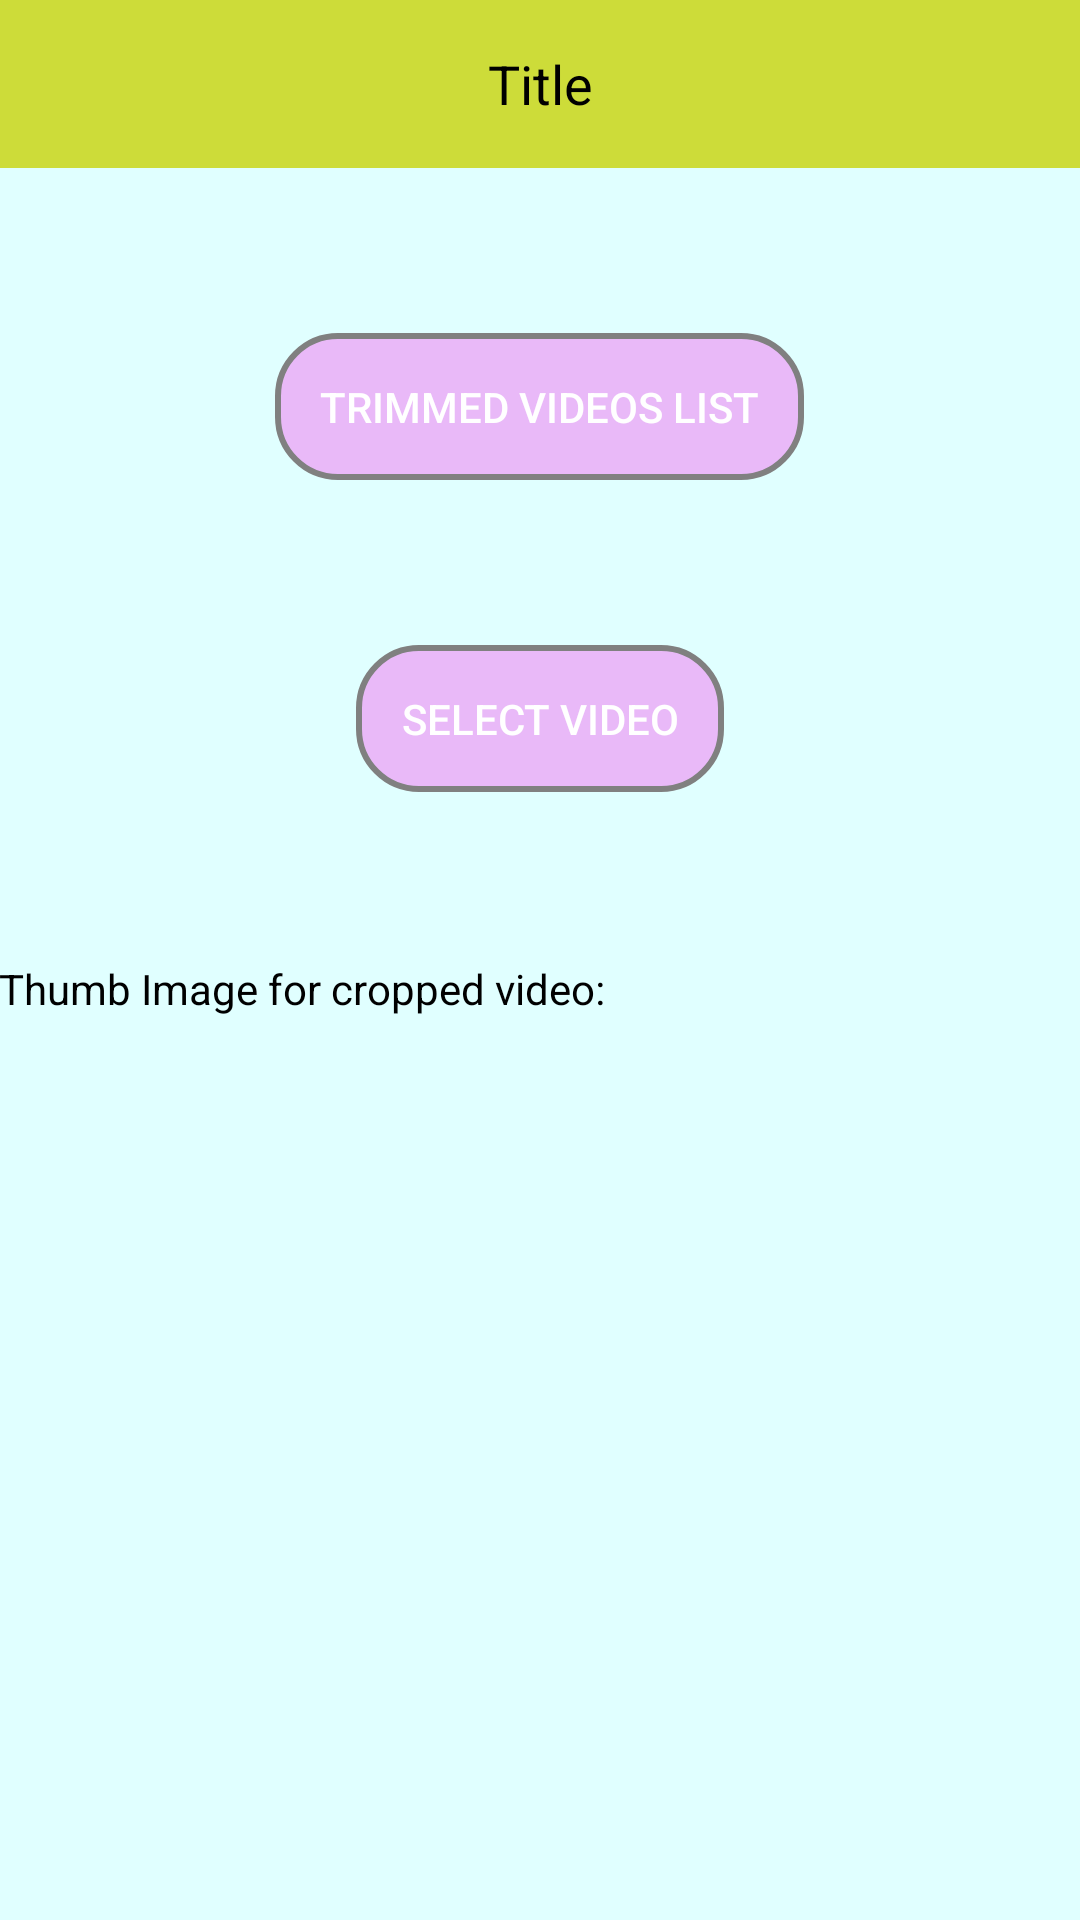

Reconstruct the res/layout file that produces this screen, plus the resources it refers to.
<!-- AndroidManifest.xml: activity theme Theme.AppCompat.NoActionBar -->
<!-- res/layout/activity_main.xml -->
<?xml version="1.0" encoding="utf-8"?>
<LinearLayout xmlns:android="http://schemas.android.com/apk/res/android"
    xmlns:app="http://schemas.android.com/apk/res-auto"
    xmlns:tools="http://schemas.android.com/tools"
    android:layout_width="match_parent"
    android:orientation="vertical"
    android:layout_height="match_parent"
    tools:context=".MainActivity">

    <LinearLayout
        android:id="@+id/layout"
        android:layout_width="match_parent"
        android:layout_height="match_parent"
        android:background="#E0FFFF"
        android:orientation="vertical">

        <include layout="@layout/toolbar" />
        <android.support.v7.widget.AppCompatButton
            android:id="@+id/btnListVideo"
            android:layout_width="wrap_content"
            android:layout_height="wrap_content"
            android:layout_gravity="center"
            android:layout_marginTop="55dp"
            android:background="@drawable/round"
            android:padding="15dp"
            android:text="trimmed Videos list" />
        <android.support.v7.widget.AppCompatButton
            android:id="@+id/btnSelectVideo"
            android:layout_width="wrap_content"
            android:layout_height="wrap_content"
            android:layout_gravity="center"
            android:layout_marginTop="55dp"
            android:background="@drawable/round"
            android:padding="15dp"
            android:text="@string/select_video" />

        <TextView
            android:layout_width="match_parent"
            android:layout_height="wrap_content"
            android:layout_marginTop="?actionBarSize"
            android:padding="@dimen/_8sdp"
            android:text="@string/thumb_image_for_cropped_video"
            android:textColor="#000000" />

        <RelativeLayout
            android:layout_width="match_parent"
            android:layout_height="wrap_content">

            <android.support.v7.widget.AppCompatImageView
                android:id="@+id/selectedVideoThumb"
                android:layout_width="match_parent"
                android:layout_height="@dimen/_160sdp" />

            <ImageView
                android:id="@+id/play"
                android:layout_width="40dp"
                android:layout_height="40dp"
                android:layout_centerInParent="true"
                app:srcCompat="@drawable/ic_play_circle_outline_black_24dp"
                android:visibility="gone" />
        </RelativeLayout>

    </LinearLayout>
</LinearLayout>
<!-- res/layout/toolbar.xml (included above) -->
<?xml version="1.0" encoding="utf-8"?>
<LinearLayout xmlns:android="http://schemas.android.com/apk/res/android"
    xmlns:app="http://schemas.android.com/apk/res-auto"
    xmlns:tools="http://schemas.android.com/tools"
    android:layout_width="match_parent"
    android:orientation="vertical"
    android:layout_height="wrap_content"
    tools:context=".MainActivity">

    <android.support.v7.widget.Toolbar
        android:id="@+id/toolbar"
        android:layout_width="match_parent"
        android:layout_height="?android:attr/actionBarSize"
        android:background="#CDDC39"
        android:elevation="1dp"
        app:layout_collapseMode="pin"
        app:theme="@style/toolbarTheme">

        <TextView
            android:id="@+id/title"
            android:layout_width="wrap_content"
            android:layout_height="wrap_content"
            android:layout_gravity="center"
            android:maxLines="1"
            android:textAllCaps="false"
            android:textColor="#000000"
            android:textSize="18sp"
          android:text="Title" />
    </android.support.v7.widget.Toolbar>
</LinearLayout>
<!-- resources referenced by this layout -->
<resources>
  <!-- drawable ic_play_circle_outline_black_24dp (drawable) -->
  <vector xmlns:android="http://schemas.android.com/apk/res/android"
          android:width="24dp"
          android:height="24dp"
          android:viewportWidth="24.0"
          android:viewportHeight="24.0">
      <path
          android:fillColor="#FFd3d3d3"
          android:pathData="M10,16.5l6,-4.5 -6,-4.5v9zM12,2C6.48,2 2,6.48 2,12s4.48,10 10,10 10,-4.48 10,-10S17.52,2 12,2zM12,20c-4.41,0 -8,-3.59 -8,-8s3.59,-8 8,-8 8,3.59 8,8 -3.59,8 -8,8z"/>
  </vector>
  <!-- drawable round (drawable) -->
  <?xml version="1.0" encoding="utf-8"?>
       <selector xmlns:android="http://schemas.android.com/apk/res/android">
       <item>
       <shape android:shape="rectangle">
      <solid android:color="#46FF00E5" />
      <stroke android:color="#808080" android:width="2dp" />
  
      <corners android:radius="20dp" />
  </shape>
  </item>
  </selector>
  <string name="select_video">Select Video</string>
  <string name="thumb_image_for_cropped_video">Thumb Image for cropped video:</string>
  <style name="toolbarTheme" parent="Theme.AppCompat.Light">
          <item name="colorButtonNormal">@android:color/white</item>
          <item name="android:textColorSecondary">@android:color/white</item>
      </style>
</resources>
